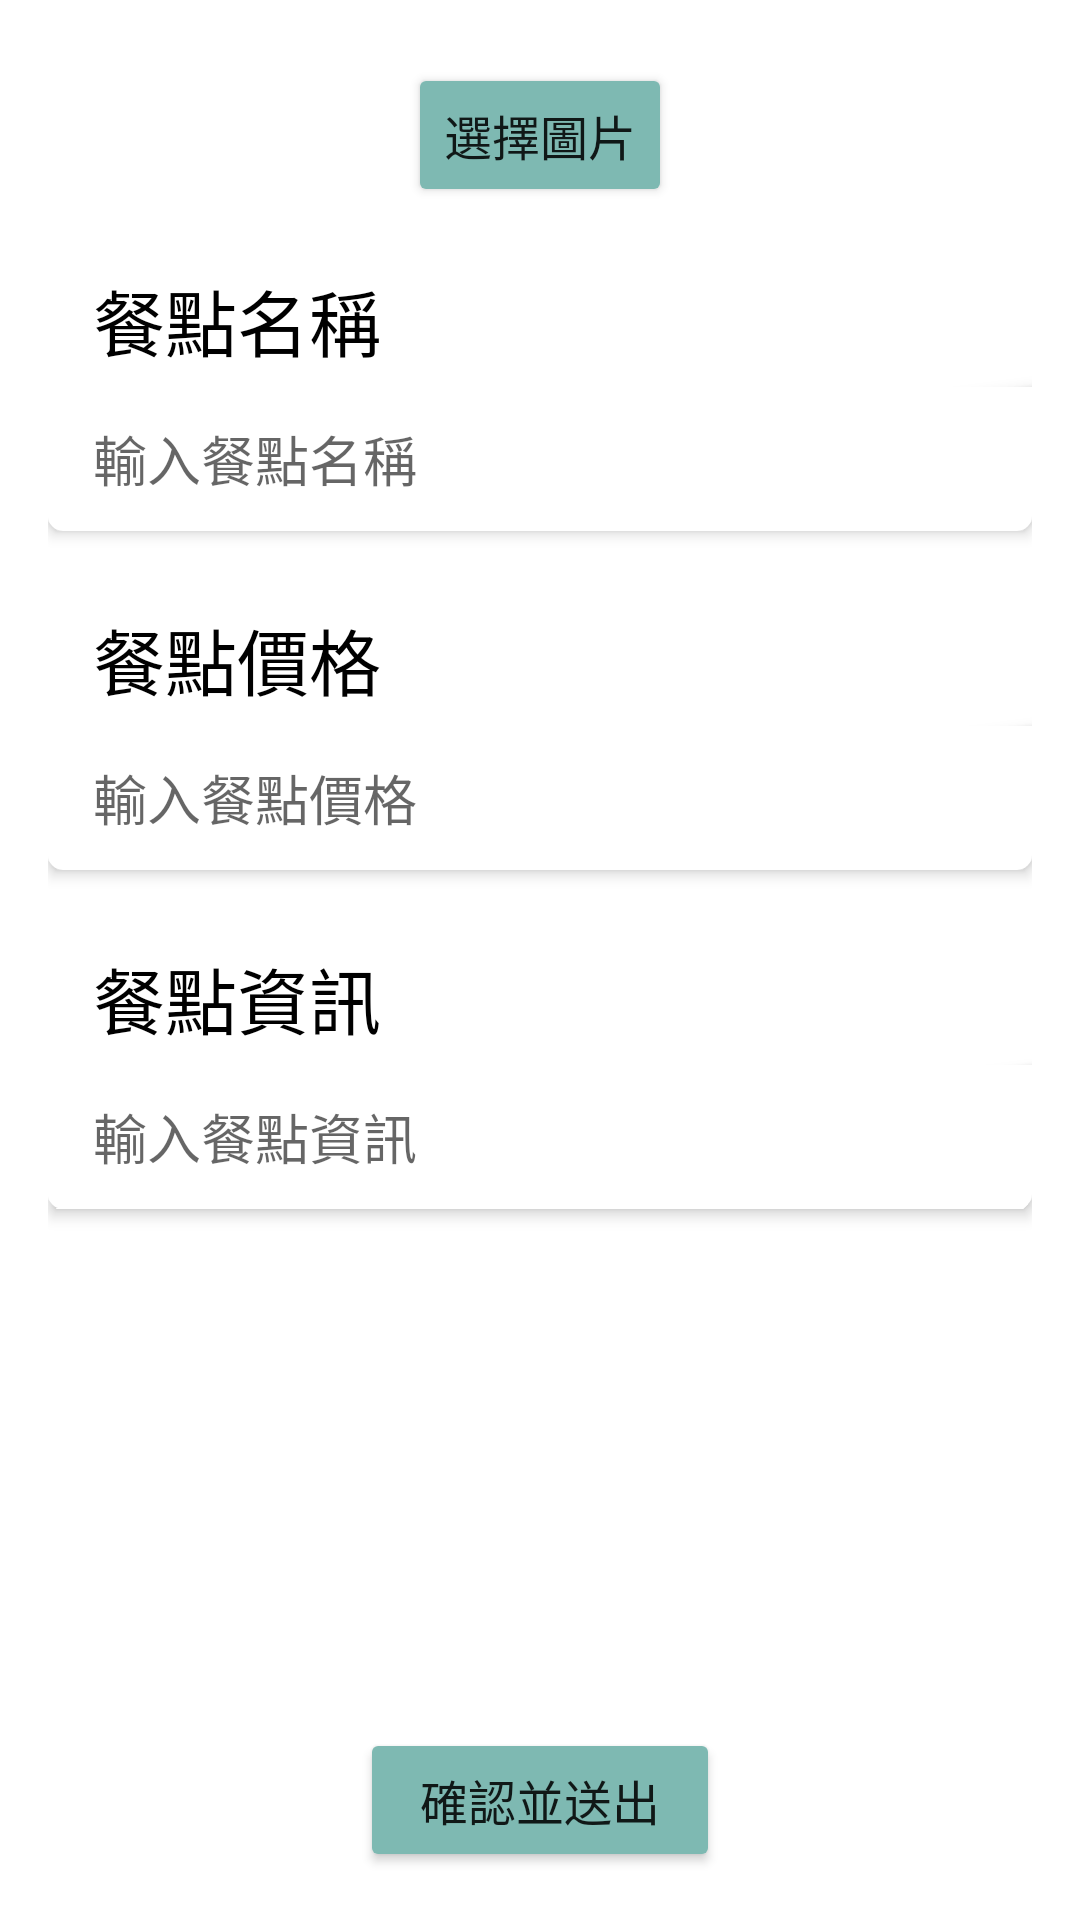

This screen was rendered from an Android layout file. Write that file and the resources it references.
<!-- AndroidManifest.xml: application theme Theme.UnknownFoodDelivery -->
<!-- res/layout/fragment_shop_add.xml -->
<?xml version="1.0" encoding="utf-8"?>
<androidx.constraintlayout.widget.ConstraintLayout xmlns:android="http://schemas.android.com/apk/res/android"
    xmlns:app="http://schemas.android.com/apk/res-auto"
    xmlns:tools="http://schemas.android.com/tools"
    android:layout_width="match_parent"
    android:layout_height="match_parent"
    tools:context=".ShopAddFragment">
    <Button
        android:id="@+id/btn_sendout"
        android:layout_width="wrap_content"
        android:layout_height="wrap_content"
        android:layout_marginBottom="16dp"
        android:backgroundTint="#7EB9B2"
        android:fontFamily="@font/noto_sans"
        android:paddingHorizontal="20dp"
        android:paddingVertical="10dp"
        android:text="確認並送出"
        android:textSize="16sp"
        app:cornerRadius="30dp"
        app:layout_constraintBottom_toBottomOf="parent"
        app:layout_constraintEnd_toEndOf="parent"
        app:layout_constraintStart_toStartOf="parent" />

    <ScrollView
        android:layout_width="match_parent"
        android:layout_height="0dp"
        app:layout_constraintBottom_toTopOf="@+id/btn_sendout"
        app:layout_constraintEnd_toEndOf="parent"
        app:layout_constraintHorizontal_bias="1.0"
        app:layout_constraintStart_toStartOf="parent"
        app:layout_constraintTop_toTopOf="parent"
        app:layout_constraintVertical_bias="1.0">

        <LinearLayout
            android:layout_width="match_parent"
            android:layout_height="0dp"
            android:layout_marginStart="16dp"
            android:layout_marginTop="16dp"
            android:layout_marginEnd="16dp"
            android:orientation="vertical"
            app:layout_constraintBottom_toTopOf="@+id/btn_sendout"
            app:layout_constraintEnd_toEndOf="parent"
            app:layout_constraintStart_toStartOf="parent"
            app:layout_constraintTop_toTopOf="parent">

            <ImageView
                android:id="@+id/im_upload"
                android:layout_width="match_parent"
                android:layout_height="wrap_content"
                android:maxWidth="150dp"
                android:src="@drawable/ic_launcher_foreground" />

            <Button
                android:id="@+id/btn_upload_img"
                android:layout_width="match_parent"
                android:layout_height="wrap_content"
                android:layout_marginHorizontal="120dp"
                android:layout_marginVertical="5dp"
                android:backgroundTint="#7EB9B2"
                android:fontFamily="@font/noto_sans"
                android:text="選擇圖片"
                android:textSize="16sp"
                app:cornerRadius="20dp" />

            <TextView
                android:id="@+id/textView5"
                android:layout_width="match_parent"
                android:layout_height="wrap_content"
                android:layout_marginTop="10dp"
                android:background="@drawable/bg_add_menu_header"
                android:fontFamily="@font/noto_sans"
                android:paddingHorizontal="15dp"
                android:paddingVertical="5dp"
                android:text="餐點名稱"
                android:textColor="#000000"
                android:textSize="24sp" />

            <EditText
                android:id="@+id/et_add_meal_name"
                android:layout_width="match_parent"
                android:layout_height="wrap_content"
                android:layout_marginBottom="10dp"
                android:background="@drawable/bg_add_menu_body"
                android:elevation="3dp"
                android:ems="10"
                android:fontFamily="@font/noto_sans"
                android:hint="輸入餐點名稱"
                android:inputType="textPersonName"
                android:minHeight="48dp"
                android:paddingHorizontal="15dp"
                android:paddingVertical="5dp" />

            <TextView
                android:layout_width="match_parent"
                android:layout_height="wrap_content"
                android:layout_marginTop="10dp"
                android:background="@drawable/bg_add_menu_header"
                android:fontFamily="@font/noto_sans"
                android:paddingHorizontal="15dp"
                android:paddingVertical="5dp"
                android:text="餐點價格"
                android:textColor="#000000"
                android:textSize="24sp" />

            <EditText
                android:id="@+id/et_add_meal_price"
                android:layout_width="match_parent"
                android:layout_height="wrap_content"
                android:layout_marginBottom="10dp"
                android:background="@drawable/bg_add_menu_body"
                android:elevation="3dp"
                android:ems="10"
                android:fontFamily="@font/noto_sans"
                android:hint="輸入餐點價格"
                android:inputType="number"
                android:minHeight="48dp"
                android:paddingHorizontal="15dp"
                android:paddingVertical="5dp" />

            <TextView
                android:id="@+id/textView7"
                android:layout_width="match_parent"
                android:layout_height="wrap_content"
                android:layout_marginTop="10dp"
                android:background="@drawable/bg_add_menu_header"
                android:fontFamily="@font/noto_sans"
                android:paddingHorizontal="15dp"
                android:paddingVertical="5dp"
                android:text="餐點資訊"
                android:textColor="#000000"
                android:textSize="24sp" />

            <EditText
                android:id="@+id/et_add_meal_info"
                android:layout_width="match_parent"
                android:layout_height="wrap_content"
                android:layout_marginBottom="10dp"
                android:background="@drawable/bg_add_menu_body"
                android:elevation="3dp"
                android:ems="10"
                android:fontFamily="@font/noto_sans"
                android:hint="輸入餐點資訊"
                android:inputType="textPersonName"
                android:minHeight="48dp"
                android:paddingHorizontal="15dp"
                android:paddingVertical="5dp" />
        </LinearLayout>
    </ScrollView>

</androidx.constraintlayout.widget.ConstraintLayout>
<!-- resources referenced by this layout -->
<resources>
  <!-- drawable bg_add_menu_body (drawable) -->
  <?xml version="1.0" encoding="utf-8"?>
  <shape xmlns:android="http://schemas.android.com/apk/res/android">
  
      <solid android:color="@color/white"/>
      <corners android:bottomRightRadius="5dp" android:bottomLeftRadius="5dp"/>
  
  </shape>
  <style name="Theme.UnknownFoodDelivery" parent="Theme.MaterialComponents.DayNight.NoActionBar">
          
          <item name="colorPrimary">@color/purple_500</item>
          <item name="colorPrimaryVariant">@color/purple_700</item>
          <item name="colorOnPrimary">@color/white</item>
          
          <item name="colorSecondary">@color/teal_200</item>
          <item name="colorSecondaryVariant">@color/teal_700</item>
          <item name="colorOnSecondary">@color/black</item>
          
          <item name="android:statusBarColor" tools:targetApi="l">?attr/colorPrimaryVariant</item>
          
          <item name="windowNoTitle">true</item>
          <item name="colorPrimaryDark">@color/white</item>
      </style>
  <color name="white">#FFFFFFFF</color>
  <color name="purple_500">#FF6200EE</color>
  <color name="purple_700">#FF3700B3</color>
  <color name="teal_200">#FF03DAC5</color>
  <color name="teal_700">#FF018786</color>
  <color name="black">#FF000000</color>
</resources>
